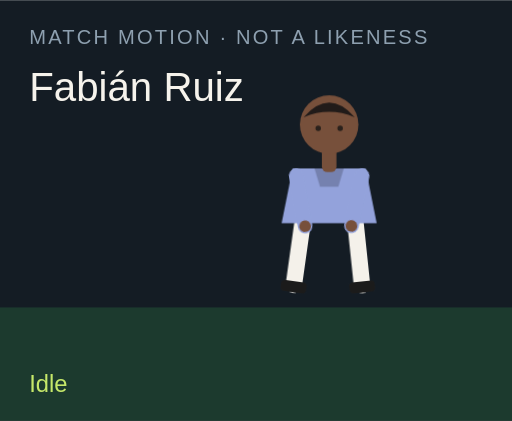
t = 0.00 s
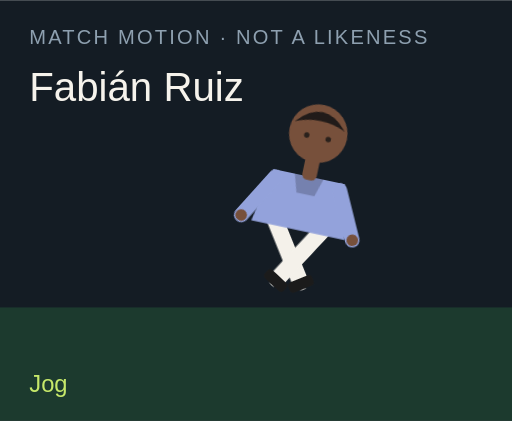
t = 1.50 s
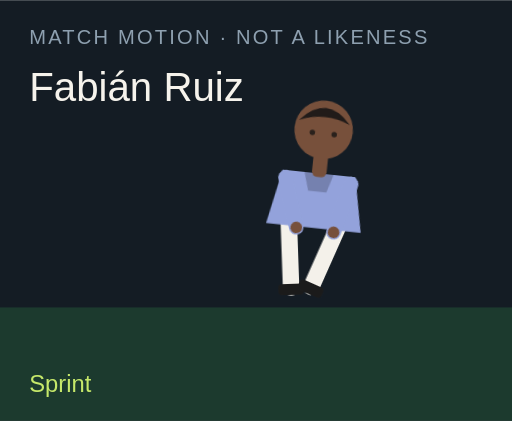
t = 3.00 s
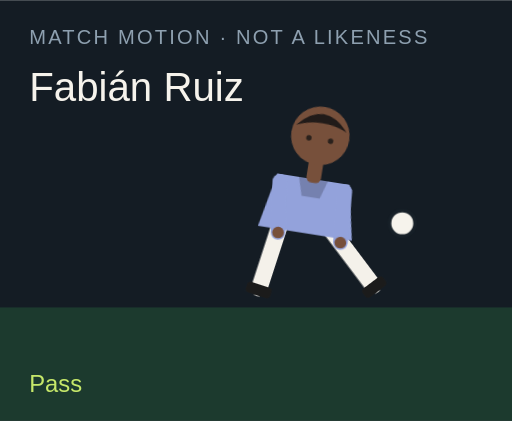
t = 4.50 s
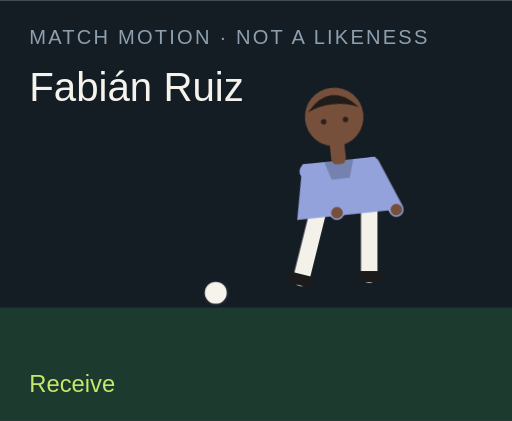
t = 6.00 s
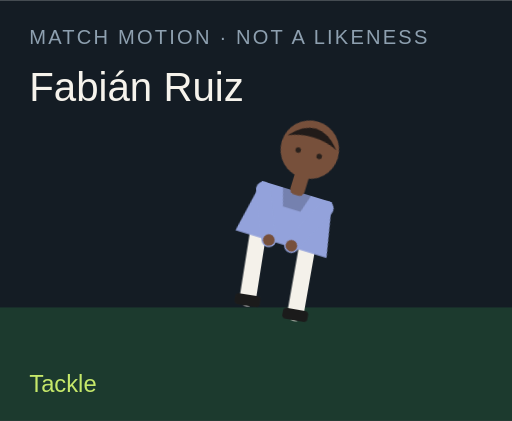
t = 7.50 s

The animated SVG that drew these frames (rendered in a browser with its animation timeline set to each time). Animation: 18 CSS @keyframes rules; one cycle of 9.00 s, repeats indefinitely.

<?xml version="1.0" encoding="UTF-8"?>
<svg xmlns="http://www.w3.org/2000/svg" viewBox="0 0 280 230" role="img">
  <style>@media (prefers-reduced-motion: reduce){animate,animateTransform{display:none}}</style>
  <rect width="280" height="230" fill="#141c24"/>
  <rect y="168" width="280" height="62" fill="#1c3a2e"/>
  <text x="16" y="24" fill="#8ea0b0" font-family="Arial,sans-serif" font-size="11" letter-spacing="1.2">MATCH MOTION · NOT A LIKENESS</text>
  <text x="16" y="55" fill="#f6f3ec" font-family="Impact,sans-serif" font-size="22">Fabián Ruiz</text>
  <circle r="7" fill="#f6f3ec" stroke="#172028" stroke-width="2" id="motion-27166" cx="150" cy="160" opacity="0">
    
    
    
  </circle>
  <g transform="translate(132 40)">
    <g id="motion-27188" transform="rotate(0 48 90)">
      
      <g id="motion-27190" transform="translate(0 0)">
        
        <g transform="translate(34 78)"><g id="motion-27192" transform="rotate(8)"><path d="M0 0 V38" stroke="#f4f1ea" stroke-width="9" stroke-linecap="round"/><rect x="-7" y="36" width="14" height="6" rx="2" fill="#1b1b1b"/></g></g>
        <g transform="translate(62 78)"><g id="motion-27194" transform="rotate(-6)"><path d="M0 0 V38" stroke="#f4f1ea" stroke-width="9" stroke-linecap="round"/><rect x="-7" y="36" width="14" height="6" rx="2" fill="#1b1b1b"/></g></g>
        <path d="M28 52 h40 l6 30 H22 Z" fill="#93a2db"/>
        <path d="M40 52 h16 l-3 10 H43 Z" fill="#000" opacity=".2"/>
        <g transform="translate(30 56)"><g id="motion-27196" transform="rotate(-10)"><path d="M0 0 V28" stroke="#93a2db" stroke-width="8" stroke-linecap="round"/><circle cx="0" cy="28" r="3.2" fill="#77503b"/></g></g>
        <g transform="translate(66 56)"><g id="motion-27198" transform="rotate(12)"><path d="M0 0 V28" stroke="#93a2db" stroke-width="8" stroke-linecap="round"/><circle cx="0" cy="28" r="3.2" fill="#77503b"/></g></g>
        <rect x="44" y="40" width="8" height="14" rx="3" fill="#77503b"/>
        <circle cx="48" cy="28" r="16" fill="#77503b"/>
        <path d="M34 24 Q48 8 62 24 Q48 18 34 24" fill="#211b19"/>
        <circle cx="42" cy="30" r="1.5" fill="#2a211c"/><circle cx="54" cy="30" r="1.5" fill="#2a211c"/>
      </g>
    </g>
  </g>
  <text x="16" y="214" fill="#c6e86a" font-family="Arial,sans-serif" font-size="13" opacity="1" id="motion-27170">Idle</text><text x="16" y="214" fill="#c6e86a" font-family="Arial,sans-serif" font-size="13" opacity="0" id="motion-27172">Jog</text><text x="16" y="214" fill="#c6e86a" font-family="Arial,sans-serif" font-size="13" opacity="0" id="motion-27174">Sprint</text><text x="16" y="214" fill="#c6e86a" font-family="Arial,sans-serif" font-size="13" opacity="0" id="motion-27176">Dribble</text><text x="16" y="214" fill="#c6e86a" font-family="Arial,sans-serif" font-size="13" opacity="0" id="motion-27178">Pass</text><text x="16" y="214" fill="#c6e86a" font-family="Arial,sans-serif" font-size="13" opacity="0" id="motion-27180">Shoot</text><text x="16" y="214" fill="#c6e86a" font-family="Arial,sans-serif" font-size="13" opacity="0" id="motion-27182">Receive</text><text x="16" y="214" fill="#c6e86a" font-family="Arial,sans-serif" font-size="13" opacity="0" id="motion-27184">Tackle</text><text x="16" y="214" fill="#c6e86a" font-family="Arial,sans-serif" font-size="13" opacity="0" id="motion-27186">Arms wide</text>
<style>@keyframes track-27167{0%{cx:150px}11.1%{cx:156px}22.2%{cx:164px}33.300000000000004%{cx:142px}44.4%{cx:190px}55.60000000000001%{cx:250px}66.7%{cx:118px}77.8%{cx:150px}88.9%{cx:150px}100%{cx:150px}}@keyframes track-27168{0%{cy:160px}11.1%{cy:158px}22.2%{cy:154px}33.300000000000004%{cy:156px}44.4%{cy:148px}55.60000000000001%{cy:96px}66.7%{cy:160px}77.8%{cy:160px}88.9%{cy:160px}100%{cy:160px}}@keyframes track-27169{0%{opacity:0}11.1%{opacity:0}22.2%{opacity:0}33.300000000000004%{opacity:1}44.4%{opacity:1}55.60000000000001%{opacity:1}66.7%{opacity:1}77.8%{opacity:0}88.9%{opacity:0}100%{opacity:0}}@keyframes track-27171{0%{opacity:1}11.1%{opacity:0}22.2%{opacity:0}33.300000000000004%{opacity:0}44.4%{opacity:0}55.60000000000001%{opacity:0}66.7%{opacity:0}77.8%{opacity:0}88.9%{opacity:0}100%{opacity:1}}@keyframes track-27173{0%{opacity:0}11.1%{opacity:1}22.2%{opacity:0}33.300000000000004%{opacity:0}44.4%{opacity:0}55.60000000000001%{opacity:0}66.7%{opacity:0}77.8%{opacity:0}88.9%{opacity:0}100%{opacity:0}}@keyframes track-27175{0%{opacity:0}11.1%{opacity:0}22.2%{opacity:1}33.300000000000004%{opacity:0}44.4%{opacity:0}55.60000000000001%{opacity:0}66.7%{opacity:0}77.8%{opacity:0}88.9%{opacity:0}100%{opacity:0}}@keyframes track-27177{0%{opacity:0}11.1%{opacity:0}22.2%{opacity:0}33.300000000000004%{opacity:1}44.4%{opacity:0}55.60000000000001%{opacity:0}66.7%{opacity:0}77.8%{opacity:0}88.9%{opacity:0}100%{opacity:0}}@keyframes track-27179{0%{opacity:0}11.1%{opacity:0}22.2%{opacity:0}33.300000000000004%{opacity:0}44.4%{opacity:1}55.60000000000001%{opacity:0}66.7%{opacity:0}77.8%{opacity:0}88.9%{opacity:0}100%{opacity:0}}@keyframes track-27181{0%{opacity:0}11.1%{opacity:0}22.2%{opacity:0}33.300000000000004%{opacity:0}44.4%{opacity:0}55.60000000000001%{opacity:1}66.7%{opacity:0}77.8%{opacity:0}88.9%{opacity:0}100%{opacity:0}}@keyframes track-27183{0%{opacity:0}11.1%{opacity:0}22.2%{opacity:0}33.300000000000004%{opacity:0}44.4%{opacity:0}55.60000000000001%{opacity:0}66.7%{opacity:1}77.8%{opacity:0}88.9%{opacity:0}100%{opacity:0}}@keyframes track-27185{0%{opacity:0}11.1%{opacity:0}22.2%{opacity:0}33.300000000000004%{opacity:0}44.4%{opacity:0}55.60000000000001%{opacity:0}66.7%{opacity:0}77.8%{opacity:1}88.9%{opacity:0}100%{opacity:0}}@keyframes track-27187{0%{opacity:0}11.1%{opacity:0}22.2%{opacity:0}33.300000000000004%{opacity:0}44.4%{opacity:0}55.60000000000001%{opacity:0}66.7%{opacity:0}77.8%{opacity:0}88.9%{opacity:1}100%{opacity:0}}@keyframes track-27189{0%{transform:rotate(0deg)}11.1%{transform:rotate(8deg)}22.2%{transform:rotate(16deg)}33.300000000000004%{transform:rotate(6deg)}44.4%{transform:rotate(4deg)}55.60000000000001%{transform:rotate(14deg)}66.7%{transform:rotate(-6deg)}77.8%{transform:rotate(34deg)}88.9%{transform:rotate(0deg)}100%{transform:rotate(0deg)}}@keyframes track-27191{0%{transform:translate(0px,0px)}11.1%{transform:translate(0px,-3px)}22.2%{transform:translate(0px,-6px)}33.300000000000004%{transform:translate(0px,-2px)}44.4%{transform:translate(0px,2px)}55.60000000000001%{transform:translate(0px,-4px)}66.7%{transform:translate(0px,1px)}77.8%{transform:translate(0px,10px)}88.9%{transform:translate(0px,-8px)}100%{transform:translate(0px,0px)}}@keyframes track-27193{0%{transform:rotate(8deg)}11.1%{transform:rotate(-26deg)}22.2%{transform:rotate(-42deg)}33.300000000000004%{transform:rotate(-8deg)}44.4%{transform:rotate(6deg)}55.60000000000001%{transform:rotate(12deg)}66.7%{transform:rotate(20deg)}77.8%{transform:rotate(-8deg)}88.9%{transform:rotate(-8deg)}100%{transform:rotate(8deg)}}@keyframes track-27195{0%{transform:rotate(-6deg)}11.1%{transform:rotate(24deg)}22.2%{transform:rotate(38deg)}33.300000000000004%{transform:rotate(18deg)}44.4%{transform:rotate(-38deg)}55.60000000000001%{transform:rotate(-54deg)}66.7%{transform:rotate(6deg)}77.8%{transform:rotate(-22deg)}88.9%{transform:rotate(8deg)}100%{transform:rotate(-6deg)}}@keyframes track-27197{0%{transform:rotate(-10deg)}11.1%{transform:rotate(24deg)}22.2%{transform:rotate(36deg)}33.300000000000004%{transform:rotate(-18deg)}44.4%{transform:rotate(10deg)}55.60000000000001%{transform:rotate(-24deg)}66.7%{transform:rotate(-30deg)}77.8%{transform:rotate(12deg)}88.9%{transform:rotate(-58deg)}100%{transform:rotate(-10deg)}}@keyframes track-27199{0%{transform:rotate(12deg)}11.1%{transform:rotate(-20deg)}22.2%{transform:rotate(-32deg)}33.300000000000004%{transform:rotate(14deg)}44.4%{transform:rotate(-26deg)}55.60000000000001%{transform:rotate(18deg)}66.7%{transform:rotate(-22deg)}77.8%{transform:rotate(-6deg)}88.9%{transform:rotate(58deg)}100%{transform:rotate(12deg)}}@media(prefers-reduced-motion:no-preference){#motion-27166{animation:track-27167 9s linear infinite both,track-27168 9s linear infinite both,track-27169 9s steps(1,end) infinite both}#motion-27170{animation:track-27171 9s steps(1,end) infinite both}#motion-27172{animation:track-27173 9s steps(1,end) infinite both}#motion-27174{animation:track-27175 9s steps(1,end) infinite both}#motion-27176{animation:track-27177 9s steps(1,end) infinite both}#motion-27178{animation:track-27179 9s steps(1,end) infinite both}#motion-27180{animation:track-27181 9s steps(1,end) infinite both}#motion-27182{animation:track-27183 9s steps(1,end) infinite both}#motion-27184{animation:track-27185 9s steps(1,end) infinite both}#motion-27186{animation:track-27187 9s steps(1,end) infinite both}#motion-27188{animation:track-27189 9s linear infinite both}#motion-27190{animation:track-27191 9s linear infinite both}#motion-27192{animation:track-27193 9s linear infinite both}#motion-27194{animation:track-27195 9s linear infinite both}#motion-27196{animation:track-27197 9s linear infinite both}#motion-27198{animation:track-27199 9s linear infinite both}}</style></svg>
